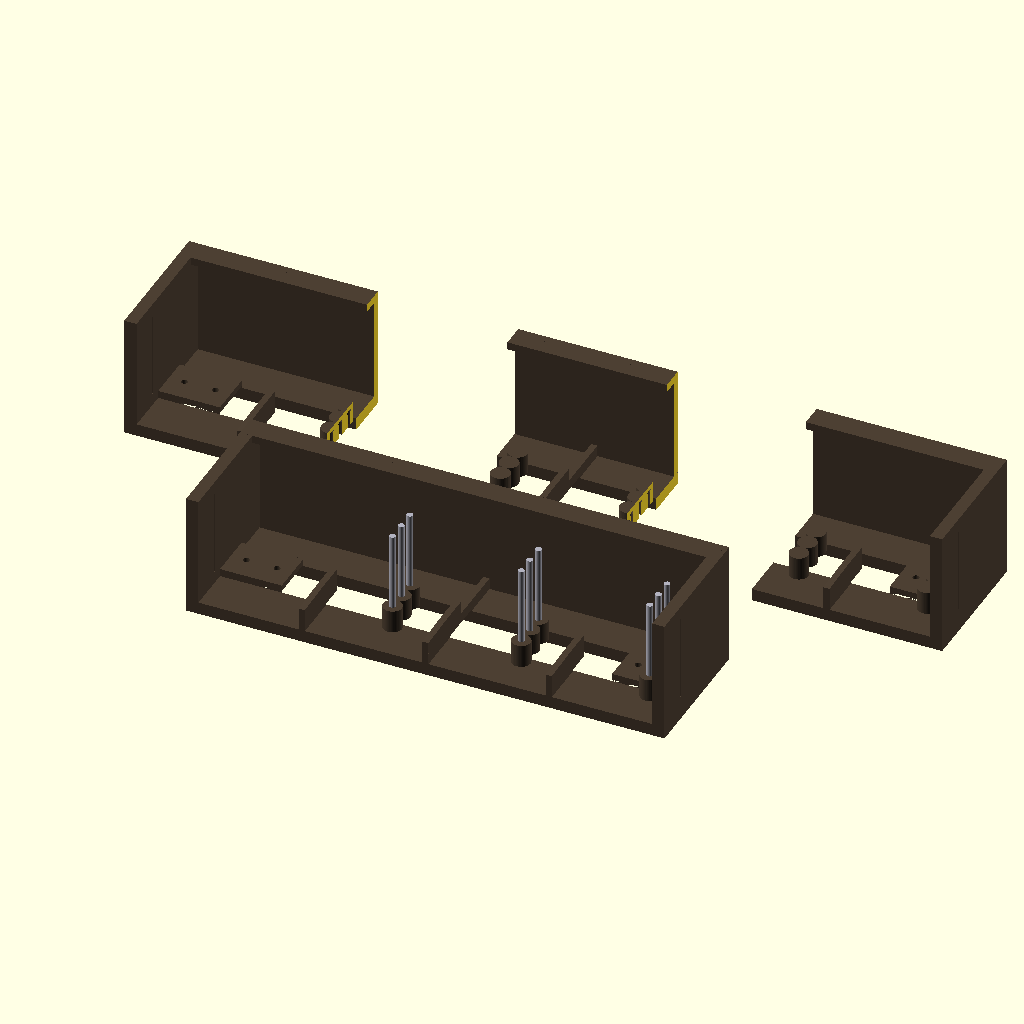
Cell 1 — every parameter at its default value.
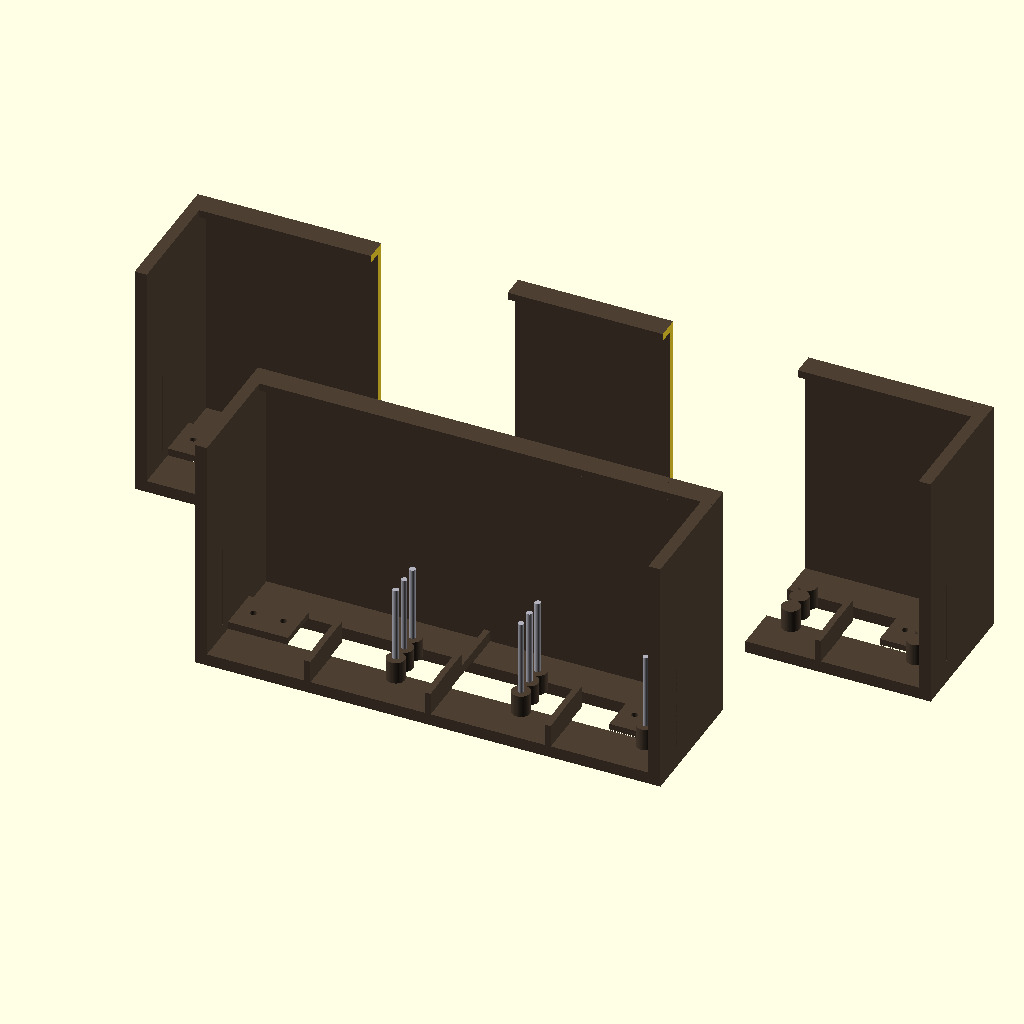
Cell 2: FRAME_OUTER_HEIGHT = 160 (everything else at default).
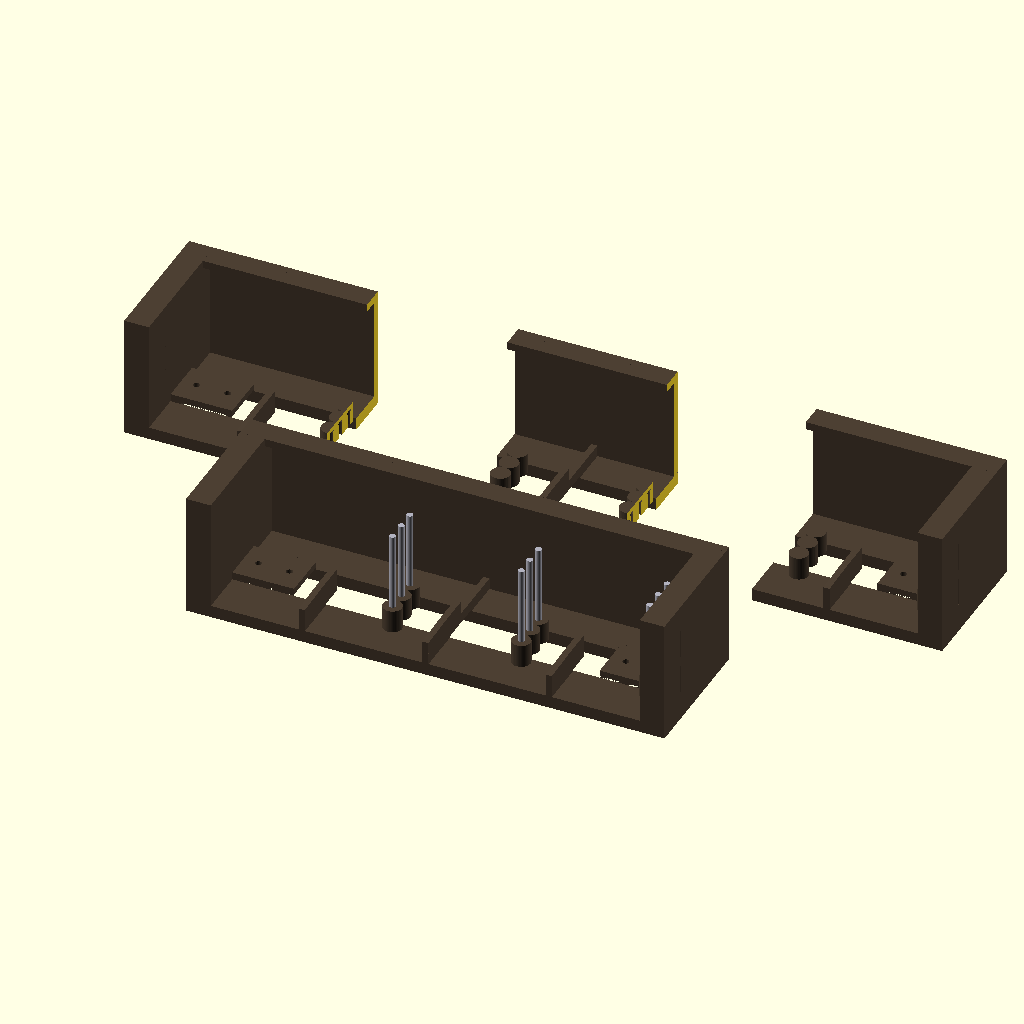
Cell 3: the same model with SIDE_WALL = 16.
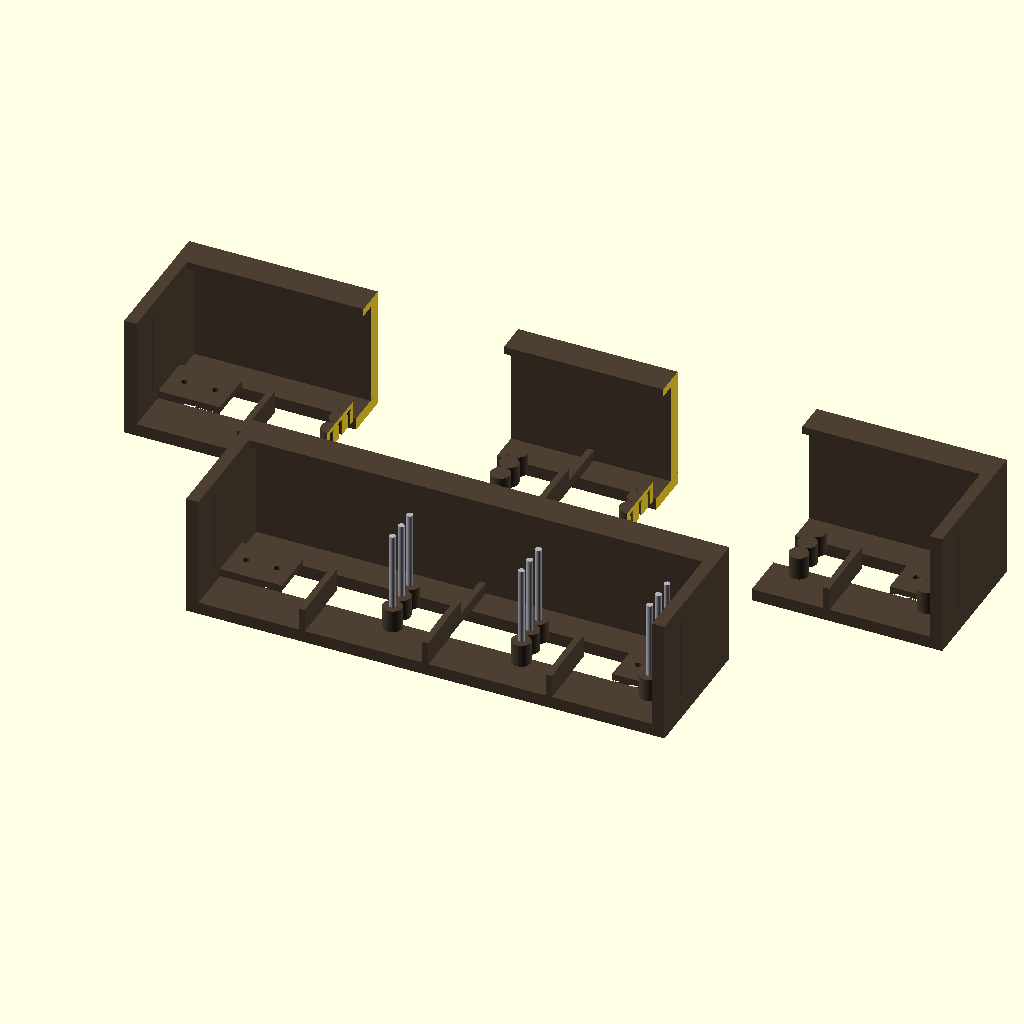
Cell 4: BACK_WALL = 10 (everything else at default).
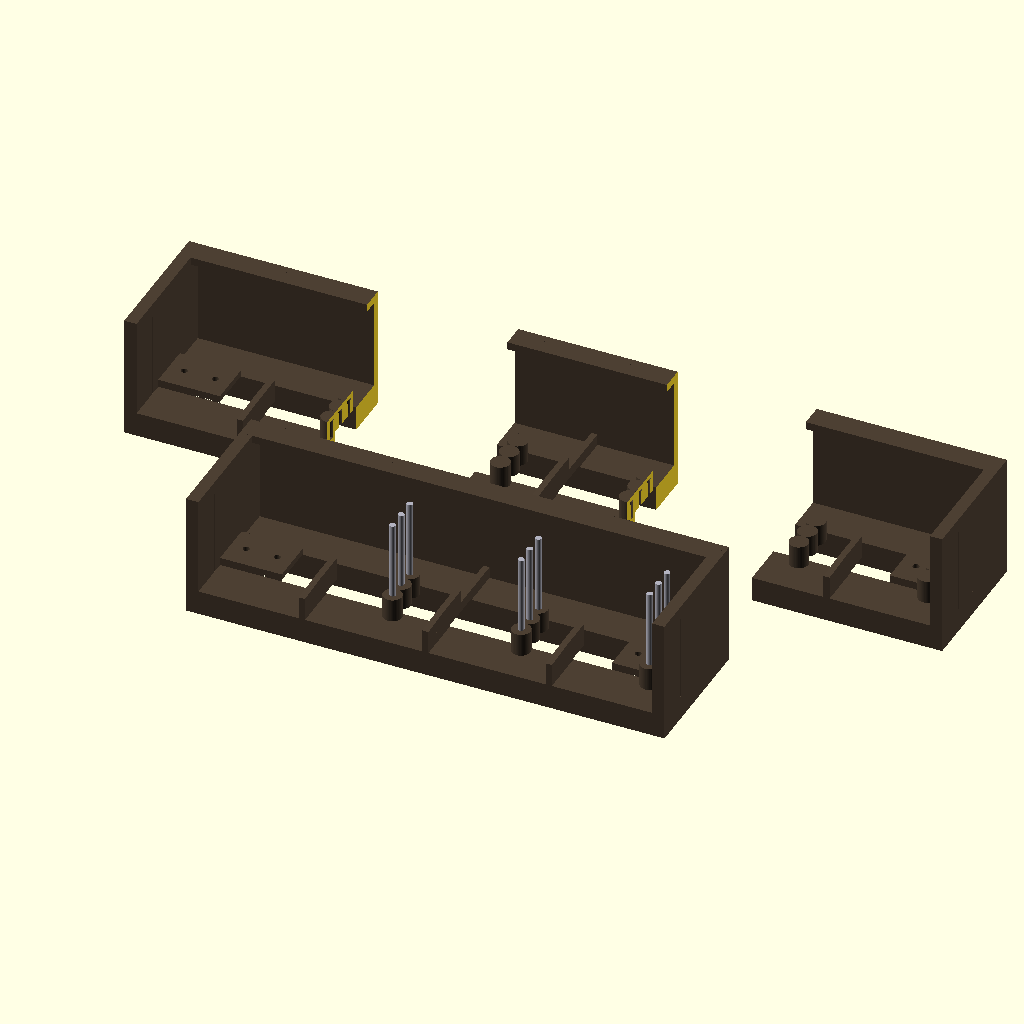
Cell 5 — BOTTOM_WALL set to 16, the other parameters unchanged.
All cells are drawn from the same view direction (rotation 55°, 0°, 25°, orthographic, colour scheme Cornfield), but the view is re-fitted for each cell, so position and scale can differ between cells as well as the parameter.
OpenSCAD source file 3d_design_agent/wave_ocean_v10/layered_waves_v2/parts/guide_frame.scad:
/*
 * GUIDE FRAME - Structural Support with Guide Rod Mounts
 * =======================================================
 *
 * Main structural frame that:
 * - Holds 9 vertical guide rods (3 waves x 3 layers)
 * - Provides mounting for bearing blocks
 * - Creates back panel for scene backdrop
 * - Positions all components at correct locations
 *
 * Print: May need to be printed in sections
 * Material: PLA or PETG
 * Layer height: 0.2mm
 * Infill: 25%
 */

include <../common.scad>

// ============================================
// FRAME PARAMETERS
// ============================================

// Overall frame dimensions
FRAME_OUTER_WIDTH = SCENE_WIDTH + 60;       // 310mm
FRAME_OUTER_DEPTH = SCENE_DEPTH + 40;       // 90mm
FRAME_OUTER_HEIGHT = 80;                     // Total frame height

// Wall thicknesses
SIDE_WALL = 8;
BACK_WALL = 5;
BOTTOM_WALL = 8;
TOP_WALL = 5;

// Guide rod socket
GUIDE_SOCKET_DIA = GUIDE_ROD_DIA + TOL_CLEARANCE;  // 4.2mm
GUIDE_SOCKET_DEPTH = 10;                            // Insertion depth

// Reinforcement ribs
RIB_THICKNESS = 4;
RIB_HEIGHT = 15;

// Bearing block mounting
BEARING_MOUNT_HOLE_SPACING = 20;
BEARING_MOUNT_HOLE_DIA = M4_HOLE;

// ============================================
// MAIN MODULE - GUIDE FRAME
// ============================================

module guide_frame() {
    /*
     * Complete guide frame assembly
     * All guide rod positions calculated from common.scad
     */

    color(C_FRAME)
    difference() {
        union() {
            // Main frame shell
            frame_shell();

            // Guide rod socket bosses
            guide_rod_bosses();

            // Reinforcement ribs
            frame_ribs();

            // Bearing block mounting platforms
            bearing_platforms();
        }

        // Guide rod socket holes
        guide_rod_sockets();

        // Bearing block mounting holes
        bearing_mount_holes();

        // Lightening cutouts (optional)
        lightening_cutouts();

        // Cam clearance slot
        cam_clearance();
    }
}

// ============================================
// FRAME SHELL
// ============================================

module frame_shell() {
    /*
     * Main structural shell
     * Open front for wave visibility
     * Back panel, bottom, sides
     */

    // Bottom plate
    translate([-FRAME_OUTER_WIDTH/2, -FRAME_OUTER_DEPTH/2, 0])
        cube([FRAME_OUTER_WIDTH, FRAME_OUTER_DEPTH, BOTTOM_WALL]);

    // Back wall
    translate([-FRAME_OUTER_WIDTH/2, FRAME_OUTER_DEPTH/2 - BACK_WALL, 0])
        cube([FRAME_OUTER_WIDTH, BACK_WALL, FRAME_OUTER_HEIGHT]);

    // Left side wall
    translate([-FRAME_OUTER_WIDTH/2, -FRAME_OUTER_DEPTH/2, 0])
        cube([SIDE_WALL, FRAME_OUTER_DEPTH, FRAME_OUTER_HEIGHT]);

    // Right side wall
    translate([FRAME_OUTER_WIDTH/2 - SIDE_WALL, -FRAME_OUTER_DEPTH/2, 0])
        cube([SIDE_WALL, FRAME_OUTER_DEPTH, FRAME_OUTER_HEIGHT]);

    // Top rail (partial - leaves center open for wave travel)
    translate([-FRAME_OUTER_WIDTH/2, FRAME_OUTER_DEPTH/2 - BACK_WALL - 10, FRAME_OUTER_HEIGHT - TOP_WALL])
        cube([FRAME_OUTER_WIDTH, BACK_WALL + 10, TOP_WALL]);
}

// ============================================
// GUIDE ROD BOSSES
// ============================================

module guide_rod_bosses() {
    /*
     * Reinforced areas around each guide rod socket
     * Provides strength and alignment for guide rods
     */

    boss_dia = GUIDE_SOCKET_DIA + 8;
    boss_height = GUIDE_SOCKET_DEPTH + 5;

    for (w = [0 : NUM_WAVES - 1]) {
        for (l = [0 : NUM_LAYERS - 1]) {
            pos = guide_rod_position(w, l);

            translate([pos[0], pos[1], BOTTOM_WALL - 0.1])
                cylinder(d = boss_dia, h = boss_height);
        }
    }
}

// ============================================
// GUIDE ROD SOCKETS
// ============================================

module guide_rod_sockets() {
    /*
     * Socket holes for guide rod insertion
     * Guide rods press-fit or glue into these
     */

    for (w = [0 : NUM_WAVES - 1]) {
        for (l = [0 : NUM_LAYERS - 1]) {
            pos = guide_rod_position(w, l);

            // Main socket
            translate([pos[0], pos[1], BOTTOM_WALL - 1])
                cylinder(d = GUIDE_SOCKET_DIA, h = GUIDE_SOCKET_DEPTH + 2);

            // Entry chamfer
            translate([pos[0], pos[1], BOTTOM_WALL + GUIDE_SOCKET_DEPTH])
                cylinder(d1 = GUIDE_SOCKET_DIA, d2 = GUIDE_SOCKET_DIA + 2, h = 2);
        }
    }
}

// ============================================
// GUIDE ROD POSITION FUNCTION
// ============================================

function guide_rod_position(w, l) = [
    wave_x(w) + GUIDE_OFFSET_X,
    layer_y(l)
];

// ============================================
// FRAME RIBS
// ============================================

module frame_ribs() {
    /*
     * Internal reinforcement ribs
     * Prevent flexing under load
     */

    // Cross ribs connecting side walls
    rib_positions = [-80, 0, 80];

    for (x = rib_positions) {
        translate([x - RIB_THICKNESS/2, -FRAME_OUTER_DEPTH/2, BOTTOM_WALL])
        hull() {
            cube([RIB_THICKNESS, FRAME_OUTER_DEPTH/2, RIB_HEIGHT]);
            translate([0, FRAME_OUTER_DEPTH/4, RIB_HEIGHT])
                cube([RIB_THICKNESS, FRAME_OUTER_DEPTH/4, 1]);
        }
    }

    // Longitudinal rib (front to back)
    translate([-RIB_THICKNESS/2, -FRAME_OUTER_DEPTH/2, BOTTOM_WALL])
        cube([RIB_THICKNESS, FRAME_OUTER_DEPTH - BACK_WALL, RIB_HEIGHT/2]);
}

// ============================================
// BEARING PLATFORMS
// ============================================

module bearing_platforms() {
    /*
     * Mounting platforms for bearing blocks
     * Located at each end of frame
     */

    platform_width = 40;
    platform_depth = 30;
    platform_height = 5;

    // Left platform
    translate([-FRAME_OUTER_WIDTH/2 + SIDE_WALL, -platform_depth/2, BOTTOM_WALL])
        cube([platform_width, platform_depth, platform_height]);

    // Right platform
    translate([FRAME_OUTER_WIDTH/2 - SIDE_WALL - platform_width, -platform_depth/2, BOTTOM_WALL])
        cube([platform_width, platform_depth, platform_height]);
}

// ============================================
// BEARING MOUNT HOLES
// ============================================

module bearing_mount_holes() {
    /*
     * M4 holes for bearing block attachment
     */

    platform_center_x_left = -FRAME_OUTER_WIDTH/2 + SIDE_WALL + 20;
    platform_center_x_right = FRAME_OUTER_WIDTH/2 - SIDE_WALL - 20;

    // Left bearing block holes
    for (dx = [-BEARING_MOUNT_HOLE_SPACING/2, BEARING_MOUNT_HOLE_SPACING/2]) {
        translate([platform_center_x_left + dx, 0, -1])
            cylinder(d = M4_HOLE, h = BOTTOM_WALL + 10);
    }

    // Right bearing block holes
    for (dx = [-BEARING_MOUNT_HOLE_SPACING/2, BEARING_MOUNT_HOLE_SPACING/2]) {
        translate([platform_center_x_right + dx, 0, -1])
            cylinder(d = M4_HOLE, h = BOTTOM_WALL + 10);
    }
}

// ============================================
// LIGHTENING CUTOUTS
// ============================================

module lightening_cutouts() {
    /*
     * Remove material to reduce weight
     * Keep structural integrity
     */

    // Side wall cutouts
    for (x_sign = [-1, 1]) {
        for (z = [25, 50]) {
            translate([x_sign * (FRAME_OUTER_WIDTH/2 - SIDE_WALL/2),
                       -FRAME_OUTER_DEPTH/4,
                       z])
            rotate([90, 0, 0])
            hull() {
                cylinder(d = 20, h = 1, center = true);
                translate([0, 15, 0])
                    cylinder(d = 15, h = 1, center = true);
            }
        }
    }
}

// ============================================
// CAM CLEARANCE
// ============================================

module cam_clearance() {
    /*
     * Slot for cam rotation below frame
     * Cam rotates in space below the bottom plate
     */

    // Slot through bottom for follower arms
    slot_width = SCENE_WIDTH + 20;
    slot_depth = 30;

    translate([-slot_width/2, -slot_depth/2, -1])
        cube([slot_width, slot_depth, BOTTOM_WALL + 2]);
}

// ============================================
// FRAME SECTIONS (for printing)
// ============================================

module frame_left_section() {
    /*
     * Left third of frame
     * Includes left side wall and guide rod bosses
     */

    intersection() {
        guide_frame();
        translate([-FRAME_OUTER_WIDTH/2 - 1, -FRAME_OUTER_DEPTH/2 - 1, -1])
            cube([FRAME_OUTER_WIDTH/3 + 20, FRAME_OUTER_DEPTH + 2, FRAME_OUTER_HEIGHT + 2]);
    }
}

module frame_center_section() {
    /*
     * Center third of frame
     */

    intersection() {
        guide_frame();
        translate([-FRAME_OUTER_WIDTH/6, -FRAME_OUTER_DEPTH/2 - 1, -1])
            cube([FRAME_OUTER_WIDTH/3, FRAME_OUTER_DEPTH + 2, FRAME_OUTER_HEIGHT + 2]);
    }
}

module frame_right_section() {
    /*
     * Right third of frame
     */

    intersection() {
        guide_frame();
        translate([FRAME_OUTER_WIDTH/6 - 20, -FRAME_OUTER_DEPTH/2 - 1, -1])
            cube([FRAME_OUTER_WIDTH/3 + 21, FRAME_OUTER_DEPTH + 2, FRAME_OUTER_HEIGHT + 2]);
    }
}

// ============================================
// GUIDE ROD VISUALIZATION
// ============================================

module guide_rods_preview() {
    /*
     * Show all guide rods in position
     */

    for (w = [0 : NUM_WAVES - 1]) {
        for (l = [0 : NUM_LAYERS - 1]) {
            pos = guide_rod_position(w, l);

            color(C_GUIDE)
            translate([pos[0], pos[1], BOTTOM_WALL + GUIDE_SOCKET_DEPTH])
                cylinder(d = GUIDE_ROD_DIA, h = GUIDE_ROD_LENGTH);
        }
    }
}

// ============================================
// RENDER
// ============================================

// Complete frame
guide_frame();

// Ghost guide rods
%guide_rods_preview();

// Section preview (for printing)
translate([0, 150, 0]) {
    translate([-110, 0, 0]) frame_left_section();
    translate([0, 0, 0]) frame_center_section();
    translate([110, 0, 0]) frame_right_section();
}

// Info
echo("============================================");
echo("GUIDE FRAME");
echo("============================================");
echo(str("Outer dimensions: ", FRAME_OUTER_WIDTH, " x ", FRAME_OUTER_DEPTH, " x ", FRAME_OUTER_HEIGHT, "mm"));
echo("");
echo("GUIDE ROD POSITIONS:");
for (w = [0 : NUM_WAVES - 1]) {
    for (l = [0 : NUM_LAYERS - 1]) {
        pos = guide_rod_position(w, l);
        echo(str("  Wave ", w, " Layer ", l, ": X=", pos[0], ", Y=", pos[1]));
    }
}
echo("");
echo("Print options:");
echo("  1. Full frame if bed >= 310mm");
echo("  2. Use frame sections for smaller beds");
echo("============================================");
Customizer parameters (derived from the source; name, type, default, range or options):
FRAME_OUTER_HEIGHT: number, default 80
SIDE_WALL: number, default 8
BACK_WALL: number, default 5
BOTTOM_WALL: number, default 8
TOP_WALL: number, default 5
GUIDE_SOCKET_DEPTH: number, default 10
RIB_THICKNESS: number, default 4
RIB_HEIGHT: number, default 15
BEARING_MOUNT_HOLE_SPACING: number, default 20
